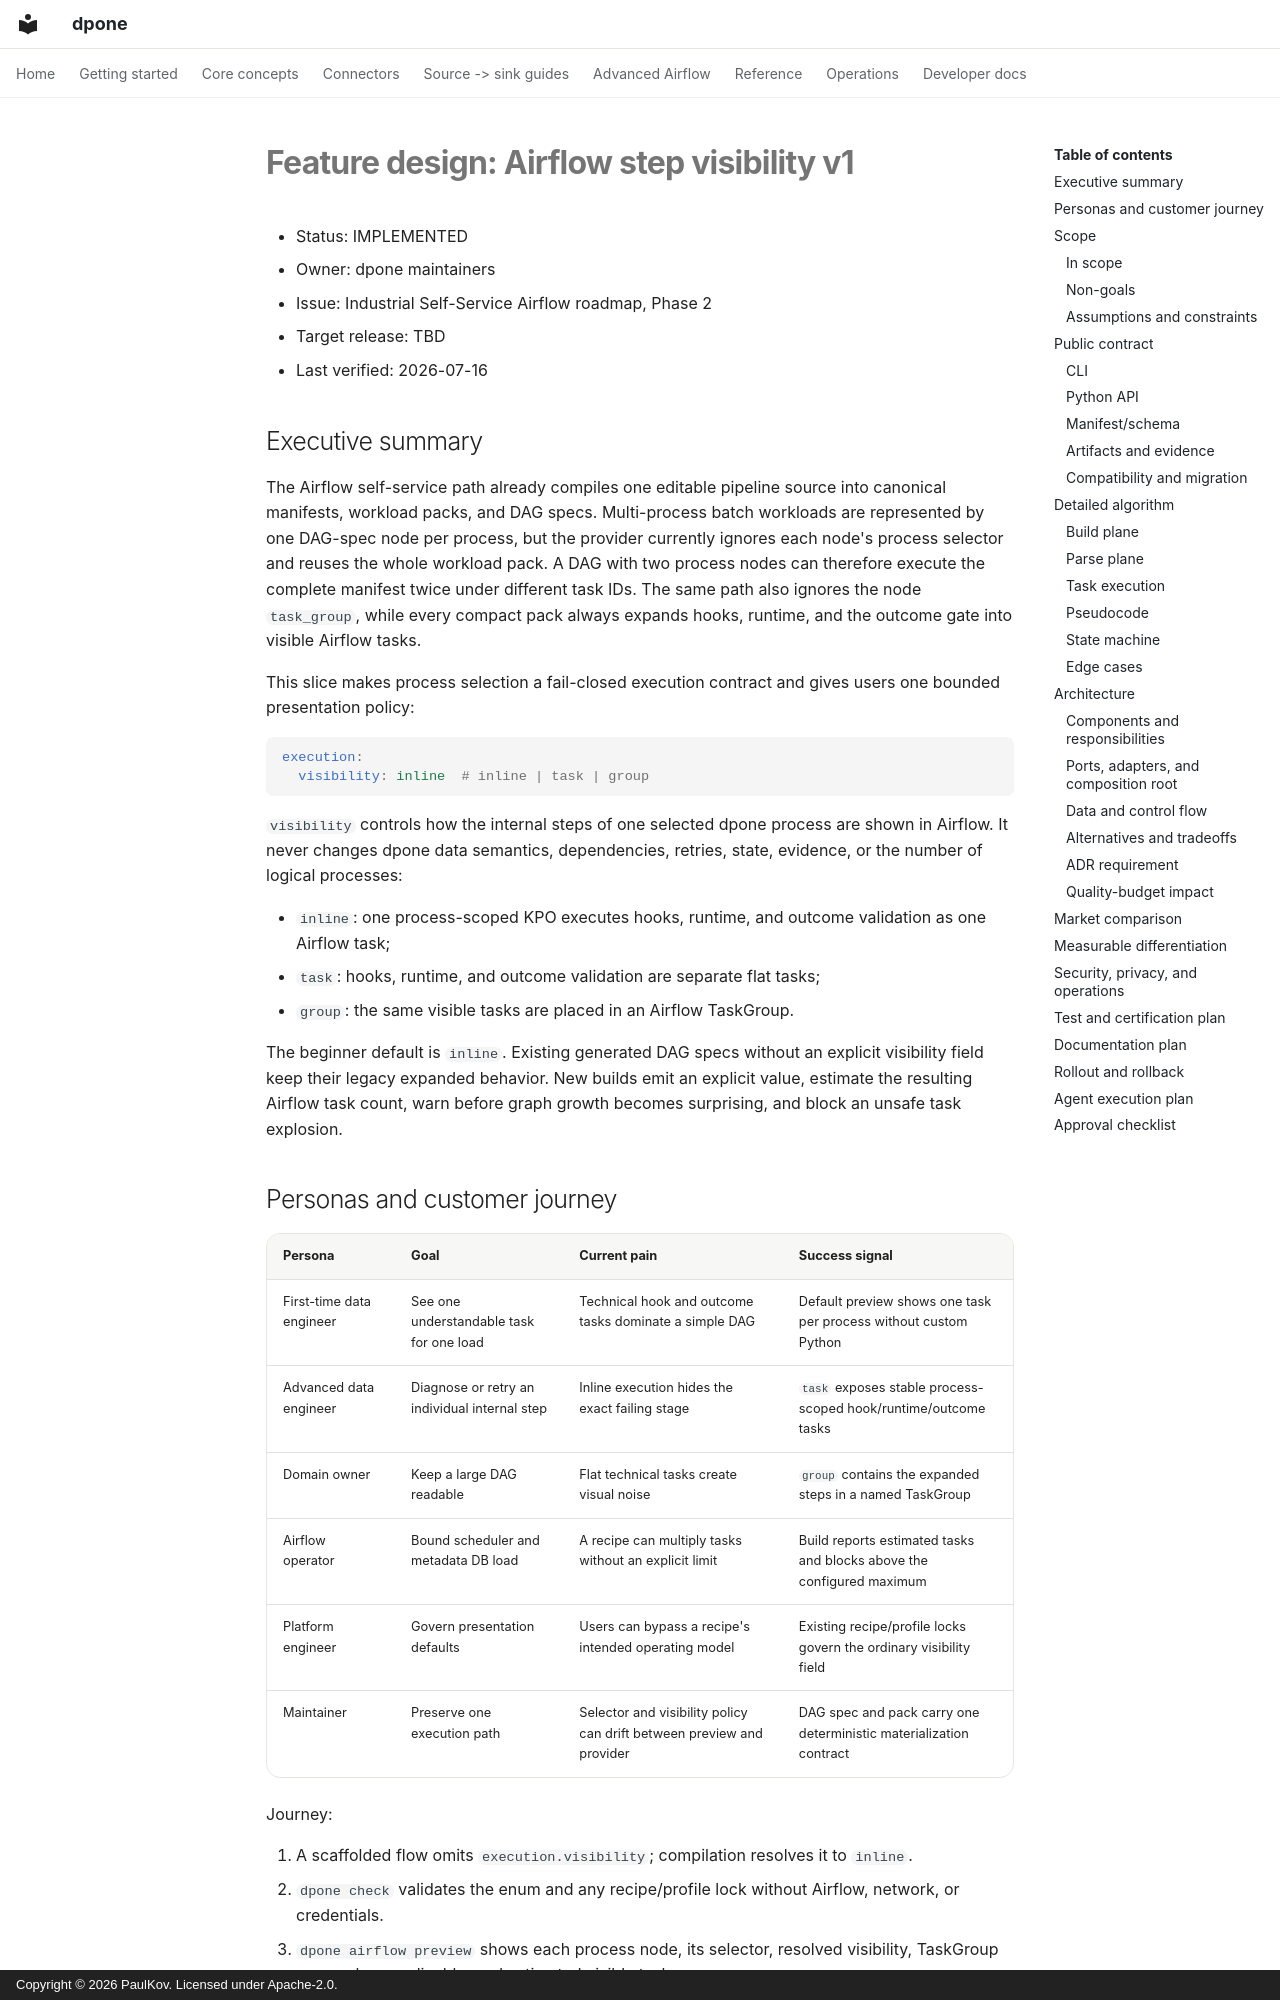

repository: PaulKov/dpone · page: feature-design-airflow-step-visibility-v1/index.html · generator: mkdocs · copyright: Copyright © 2026 PaulKov. Licensed under Apache-2.0.

# Feature design: Airflow step visibility v1

- Status: IMPLEMENTED
- Owner: dpone maintainers
- Issue: Industrial Self-Service Airflow roadmap, Phase 2
- Target release: TBD
- Last verified: 2026-07-16

## Executive summary

The Airflow self-service path already compiles one editable pipeline source into
canonical manifests, workload packs, and DAG specs. Multi-process batch
workloads are represented by one DAG-spec node per process, but the provider
currently ignores each node's process selector and reuses the whole workload
pack. A DAG with two process nodes can therefore execute the complete manifest
twice under different task IDs. The same path also ignores the node
`task_group`, while every compact pack always expands hooks, runtime, and the
outcome gate into visible Airflow tasks.

This slice makes process selection a fail-closed execution contract and gives
users one bounded presentation policy:

```yaml
execution:
  visibility: inline  # inline | task | group
```

`visibility` controls how the internal steps of one selected dpone process are
shown in Airflow. It never changes dpone data semantics, dependencies, retries,
state, evidence, or the number of logical processes:

- `inline`: one process-scoped KPO executes hooks, runtime, and outcome
  validation as one Airflow task;
- `task`: hooks, runtime, and outcome validation are separate flat tasks;
- `group`: the same visible tasks are placed in an Airflow TaskGroup.

The beginner default is `inline`. Existing generated DAG specs without an
explicit visibility field keep their legacy expanded behavior. New builds emit
an explicit value, estimate the resulting Airflow task count, warn before graph
growth becomes surprising, and block an unsafe task explosion.
